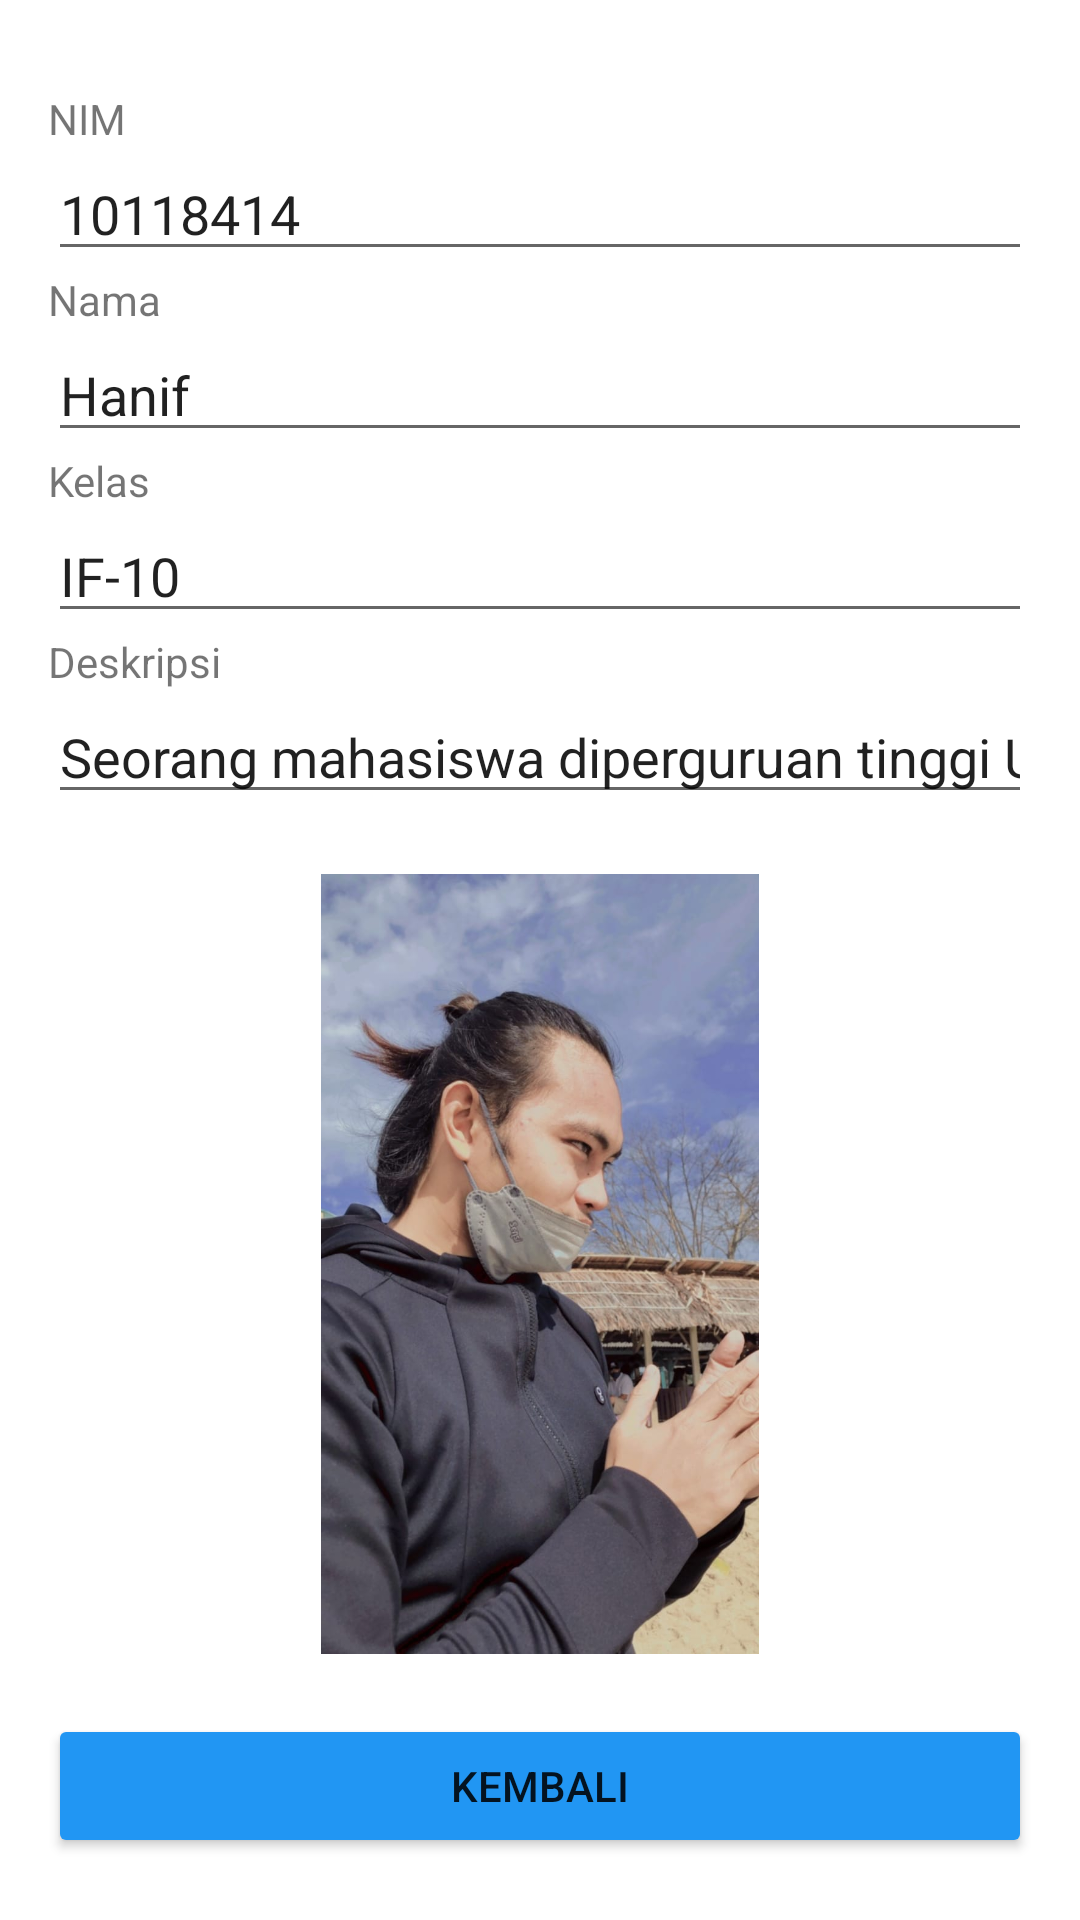

This screen was rendered from an Android layout file. Write that file and the resources it references.
<!-- AndroidManifest.xml: application theme Theme.Tugas110118414 -->
<!-- res/layout/activity_profile.xml -->
<?xml version="1.0" encoding="utf-8"?>
<ScrollView xmlns:android="http://schemas.android.com/apk/res/android"
    xmlns:app="http://schemas.android.com/apk/res-auto"
    xmlns:tools="http://schemas.android.com/tools"
    android:layout_width="match_parent"
    android:layout_height="match_parent"
    tools:context=".ProfileActivity">

    <LinearLayout
        android:layout_width="match_parent"
        android:layout_height="wrap_content"
        android:layout_below="@+id/linear_logo"
        android:layout_marginLeft="16dp"
        android:layout_marginTop="30dp"
        android:layout_marginRight="16dp"
        android:orientation="vertical">

        <TextView
            android:layout_width="match_parent"
            android:layout_height="wrap_content"
            android:text="NIM" />

        <EditText
            android:layout_width="match_parent"
            android:layout_height="wrap_content"
            android:text="10118414"/>

        <TextView
            android:layout_width="match_parent"
            android:layout_height="wrap_content"
            android:text="Nama" />

        <EditText
            android:layout_width="match_parent"
            android:layout_height="wrap_content"
            android:text="Hanif"/>

        <TextView
            android:layout_width="match_parent"
            android:layout_height="wrap_content"
            android:text="Kelas" />

        <EditText
            android:layout_width="match_parent"
            android:layout_height="wrap_content"
            android:text="IF-10"/>

        <TextView
            android:layout_width="match_parent"
            android:layout_height="wrap_content"
            android:text="Deskripsi" />

        <EditText
            android:layout_width="match_parent"
            android:layout_height="wrap_content"
            android:inputType="text"
            android:scrollbars="vertical"
            android:text="Seorang mahasiswa diperguruan tinggi UNIKOM"/>

        <ImageView
            android:layout_width="match_parent"
            android:layout_height="300dp"
            android:src="@drawable/hanif_foto"
            android:adjustViewBounds="true"
            android:paddingTop="20dp"
            android:paddingBottom="20dp"/>

        <Button
            android:layout_width="match_parent"
            android:layout_height="wrap_content"
            android:text="Kembali"
            android:onClick="linkToMain"
            android:backgroundTint="#2196F3"/>



    </LinearLayout>

</ScrollView>
<!-- resources referenced by this layout -->
<resources>
  <!-- drawable hanif_foto: jpeg bitmap (drawable, 78767 bytes) -->
  <style name="Theme.Tugas110118414" parent="Theme.MaterialComponents.DayNight.DarkActionBar">
          
          <item name="colorPrimary">@color/purple_500</item>
          <item name="colorPrimaryVariant">@color/purple_700</item>
          <item name="colorOnPrimary">@color/white</item>
          
          <item name="colorSecondary">@color/teal_200</item>
          <item name="colorSecondaryVariant">@color/teal_700</item>
          <item name="colorOnSecondary">@color/black</item>
          
          <item name="android:statusBarColor" tools:targetApi="l">?attr/colorPrimaryVariant</item>
          
      </style>
  <color name="purple_500">#FF6200EE</color>
  <color name="purple_700">#FF3700B3</color>
  <color name="white">#FFFFFFFF</color>
  <color name="teal_200">#FF03DAC5</color>
  <color name="teal_700">#FF018786</color>
  <color name="black">#FF000000</color>
</resources>
